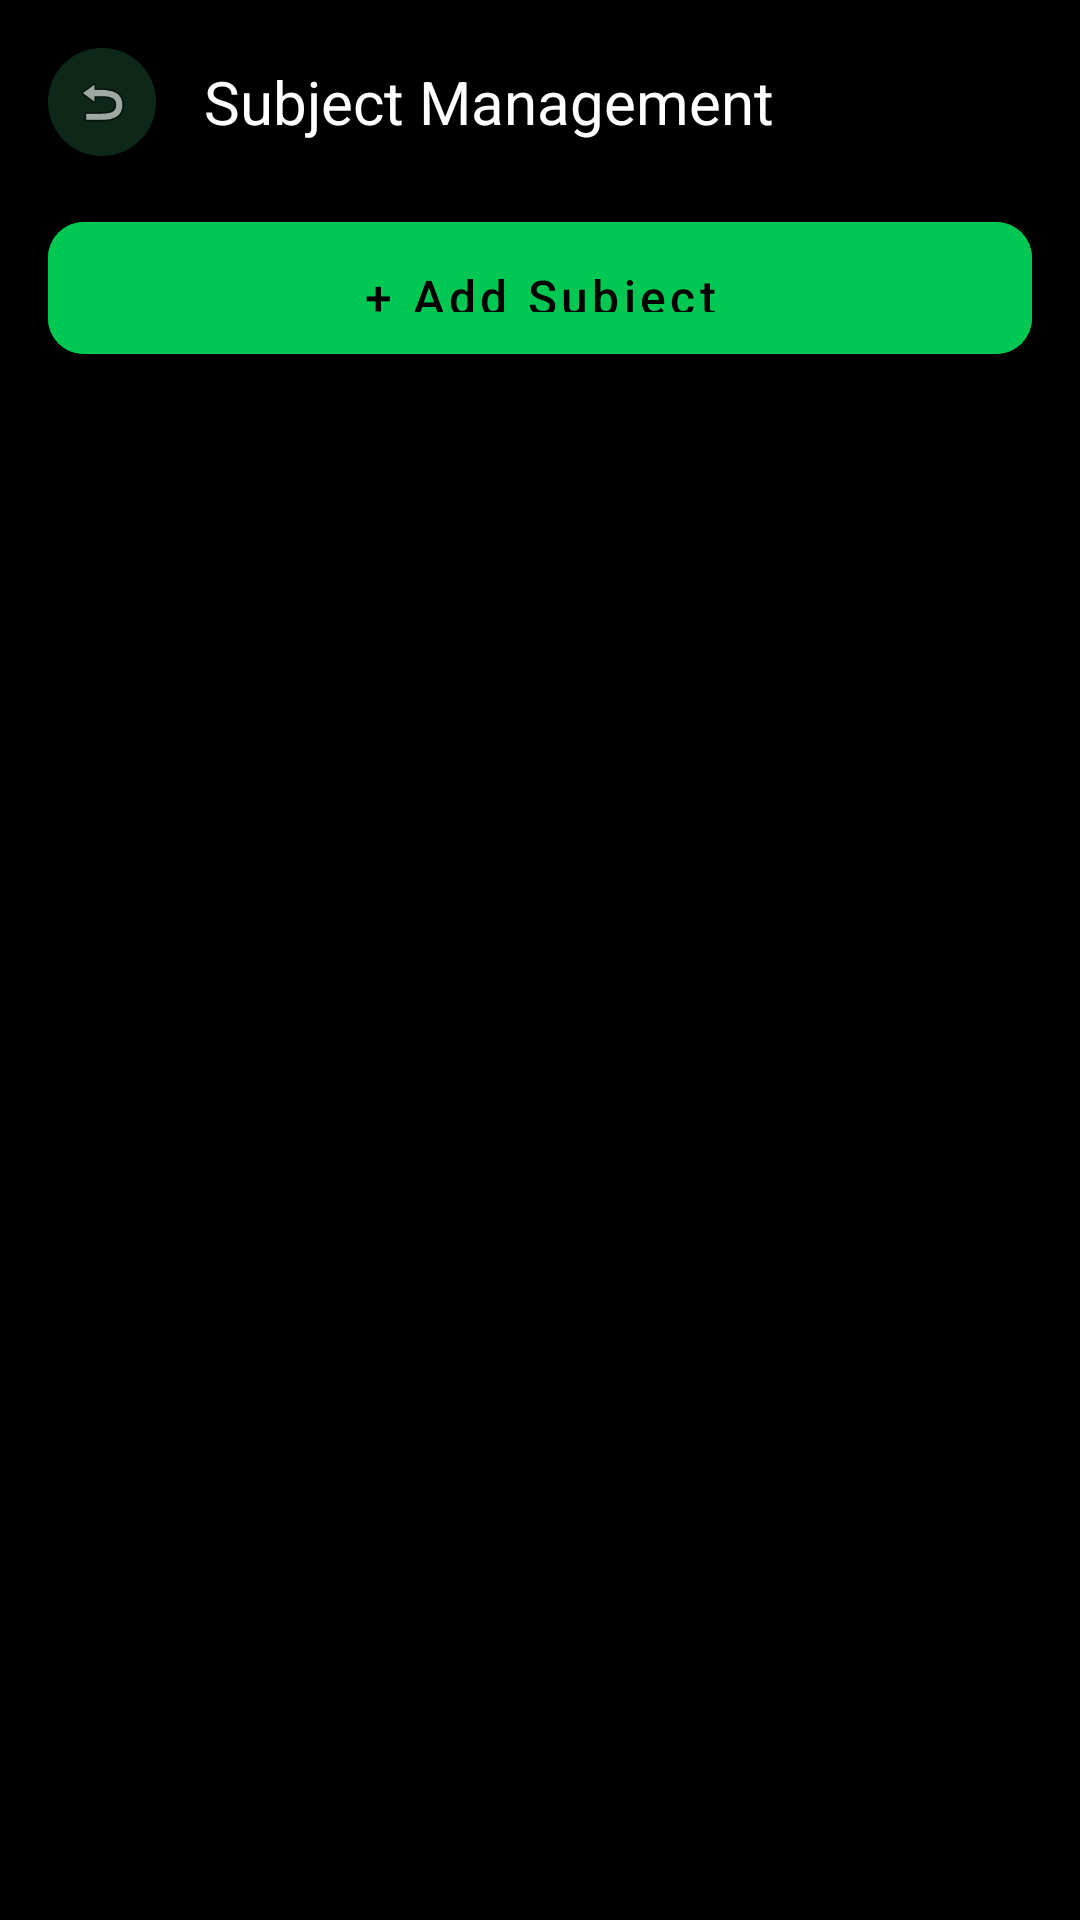

Here is an Android app screen rendered from its layout file. Give the layout XML and the strings, colors and styles it references.
<!-- AndroidManifest.xml: activity theme Theme.EduMetrics.NoActionBar -->
<!-- res/layout/activity_subject_management.xml -->
<?xml version="1.0" encoding="utf-8"?>
<LinearLayout xmlns:android="http://schemas.android.com/apk/res/android"
    xmlns:app="http://schemas.android.com/apk/res-auto"
    android:layout_width="match_parent"
    android:layout_height="match_parent"
    android:background="@color/primary"
    android:orientation="vertical"
    android:padding="16dp">

    <LinearLayout
        android:layout_width="match_parent"
        android:layout_height="wrap_content"
        android:gravity="center_vertical"
        android:layout_marginBottom="16dp">

        <ImageView
            android:id="@+id/btnBack"
            android:layout_width="36dp"
            android:layout_height="36dp"
            android:src="@android:drawable/ic_menu_revert"
            android:background="@drawable/bg_icon_circle"
            android:padding="8dp"
            android:clickable="true"
            android:focusable="true" />

        <TextView
            android:layout_width="0dp"
            android:layout_height="wrap_content"
            android:layout_weight="1"
            android:text="Subject Management"
            android:textColor="@color/text_primary"
            android:textSize="20sp"
            android:fontFamily="sans-serif-bold"
            android:layout_marginStart="16dp" />
    </LinearLayout>

    <com.google.android.material.button.MaterialButton
        android:id="@+id/btnAddSubject"
        style="@style/Widget.EduMetrics.Button.Primary"
        android:layout_width="match_parent"
        android:layout_height="56dp"
        android:text="+ Add Subject"
        android:layout_marginBottom="16dp" />

    <androidx.recyclerview.widget.RecyclerView
        android:id="@+id/rvSubjects"
        android:layout_width="match_parent"
        android:layout_height="match_parent"
        android:clipToPadding="false" />
</LinearLayout>
<!-- resources referenced by this layout -->
<resources>
  <color name="primary">#000000</color>
  <color name="text_primary">#FFFFFF</color>
  <!-- drawable bg_icon_circle (drawable) -->
  <?xml version="1.0" encoding="utf-8"?>
  <shape xmlns:android="http://schemas.android.com/apk/res/android"
      android:shape="oval">
      <solid android:color="@color/accent_surface" />
      <size android:width="48dp" android:height="48dp" />
  </shape>
  <style name="Widget.EduMetrics.Button.Primary" parent="Widget.MaterialComponents.Button">
          <item name="android:backgroundTint">@color/accent</item>
          <item name="android:textColor">@color/text_on_accent</item>
          <item name="android:textSize">16sp</item>
          <item name="android:textAllCaps">false</item>
          <item name="cornerRadius">12dp</item>
          <item name="android:fontFamily">sans-serif-medium</item>
          <item name="android:paddingTop">14dp</item>
          <item name="android:paddingBottom">14dp</item>
      </style>
  <style name="Theme.EduMetrics.NoActionBar" parent="Theme.EduMetrics">
          <item name="windowActionBar">false</item>
          <item name="windowNoTitle">true</item>
          <item name="android:windowFullscreen">false</item>
          <item name="android:windowContentOverlay">@null</item>
      </style>
  <color name="accent_surface">#0D2818</color>
  <color name="accent">#00C853</color>
  <color name="text_on_accent">#000000</color>
  <style name="Theme.EduMetrics" parent="Theme.MaterialComponents.DayNight.DarkActionBar">
          <item name="colorPrimary">@color/primary</item>
          <item name="colorPrimaryDark">@color/primary_dark</item>
          <item name="colorAccent">@color/accent</item>
          <item name="colorOnPrimary">@color/text_primary</item>
          <item name="colorSecondary">@color/accent</item>
          <item name="colorOnSecondary">@color/text_on_accent</item>
          <item name="android:colorBackground">@color/primary</item>
          <item name="colorSurface">@color/surface</item>
          <item name="colorOnSurface">@color/text_primary</item>
          <item name="android:textColorPrimary">@color/text_primary</item>
          <item name="android:textColorSecondary">@color/text_secondary</item>
          <item name="android:statusBarColor">@color/primary</item>
          <item name="android:navigationBarColor">@color/primary</item>
          <item name="android:windowBackground">@color/primary</item>
      </style>
  <color name="primary_dark">#000000</color>
  <color name="surface">#1A1A1A</color>
  <color name="text_secondary">#B0B0B0</color>
</resources>
